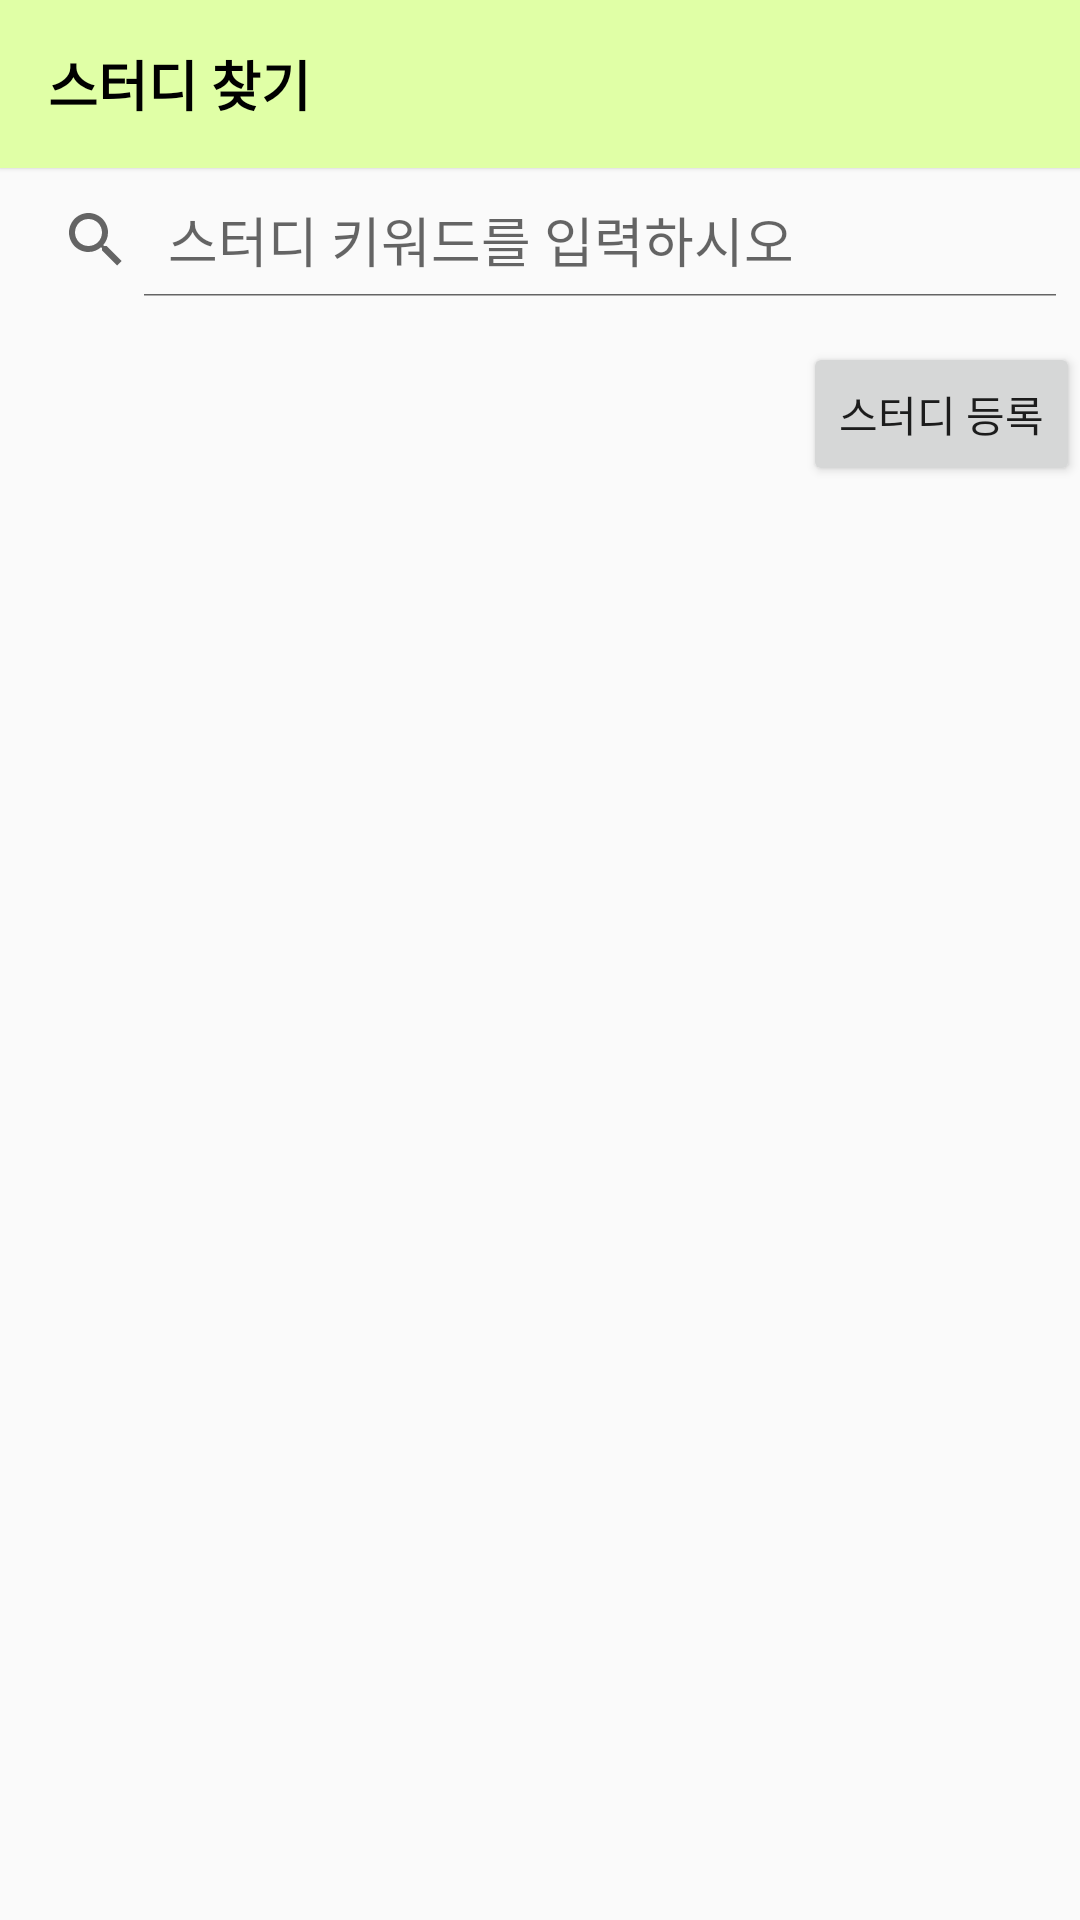

Here is an Android app screen rendered from its layout file. Give the layout XML and the strings, colors and styles it references.
<!-- AndroidManifest.xml: application theme AppTheme -->
<!-- res/layout/search.xml -->
<?xml version="1.0" encoding="utf-8"?>
<LinearLayout
    xmlns:android="http://schemas.android.com/apk/res/android"
    xmlns:app="http://schemas.android.com/apk/res-auto"
    xmlns:tools="http://schemas.android.com/tools"
    android:layout_width="match_parent"
    android:layout_height="match_parent"
    tools:context=".MainActivity"
    android:orientation="vertical">
    <androidx.appcompat.widget.Toolbar
        android:id="@+id/toolbar"
        android:layout_width="match_parent"
        android:layout_height="?attr/actionBarSize"
        android:background="@color/bg_greenery"
        android:elevation="1dp"
        app:title="스터디 찾기"
        app:titleTextAppearance="@style/toolbarTitleStyle"

        app:layout_constraintTop_toTopOf="parent"
        app:layout_constraintLeft_toLeftOf="parent"
        app:layout_constraintRight_toRightOf="parent" />

    <SearchView
        android:id="@+id/search_view"
        android:layout_width="match_parent"
        android:layout_height="wrap_content"
        android:layout_marginBottom="10dp"
        android:paddingTop="5dp"
        android:paddingBottom="5dp"
        android:iconifiedByDefault="false"
        android:queryHint="스터디 키워드를 입력하시오"/>
    <Button
        android:layout_width="wrap_content"
        android:layout_height="wrap_content"
        android:layout_gravity="right"
        android:id="@+id/register"
        android:text="스터디 등록"
        >

    </Button>

    <androidx.recyclerview.widget.RecyclerView
        android:layout_weight="1"
        android:id="@+id/recyclerView"
        android:layout_width="match_parent"
        android:layout_height="0dp" />

</LinearLayout>
<!-- resources referenced by this layout -->
<resources>
  <color name="bg_greenery">#E0FFA6</color>
  <style name="toolbarTitleStyle">
          <item name="android:textColor">@color/black</item>
          <item name="android:textSize">18dp</item>
          <item name="android:textStyle">bold</item>
      </style>
  <style name="AppTheme" parent="Theme.AppCompat.Light.DarkActionBar">
          
          <item name="colorPrimary">@color/colorPrimary</item>
          <item name="colorPrimaryDark">@color/colorPrimaryDark</item>
          <item name="windowActionBar">false</item>
          <item name="windowNoTitle">true</item>
      </style>
  <color name="black">#FF000000</color>
  <color name="colorPrimary">#008577</color>
  <color name="colorPrimaryDark">#00574B</color>
</resources>
